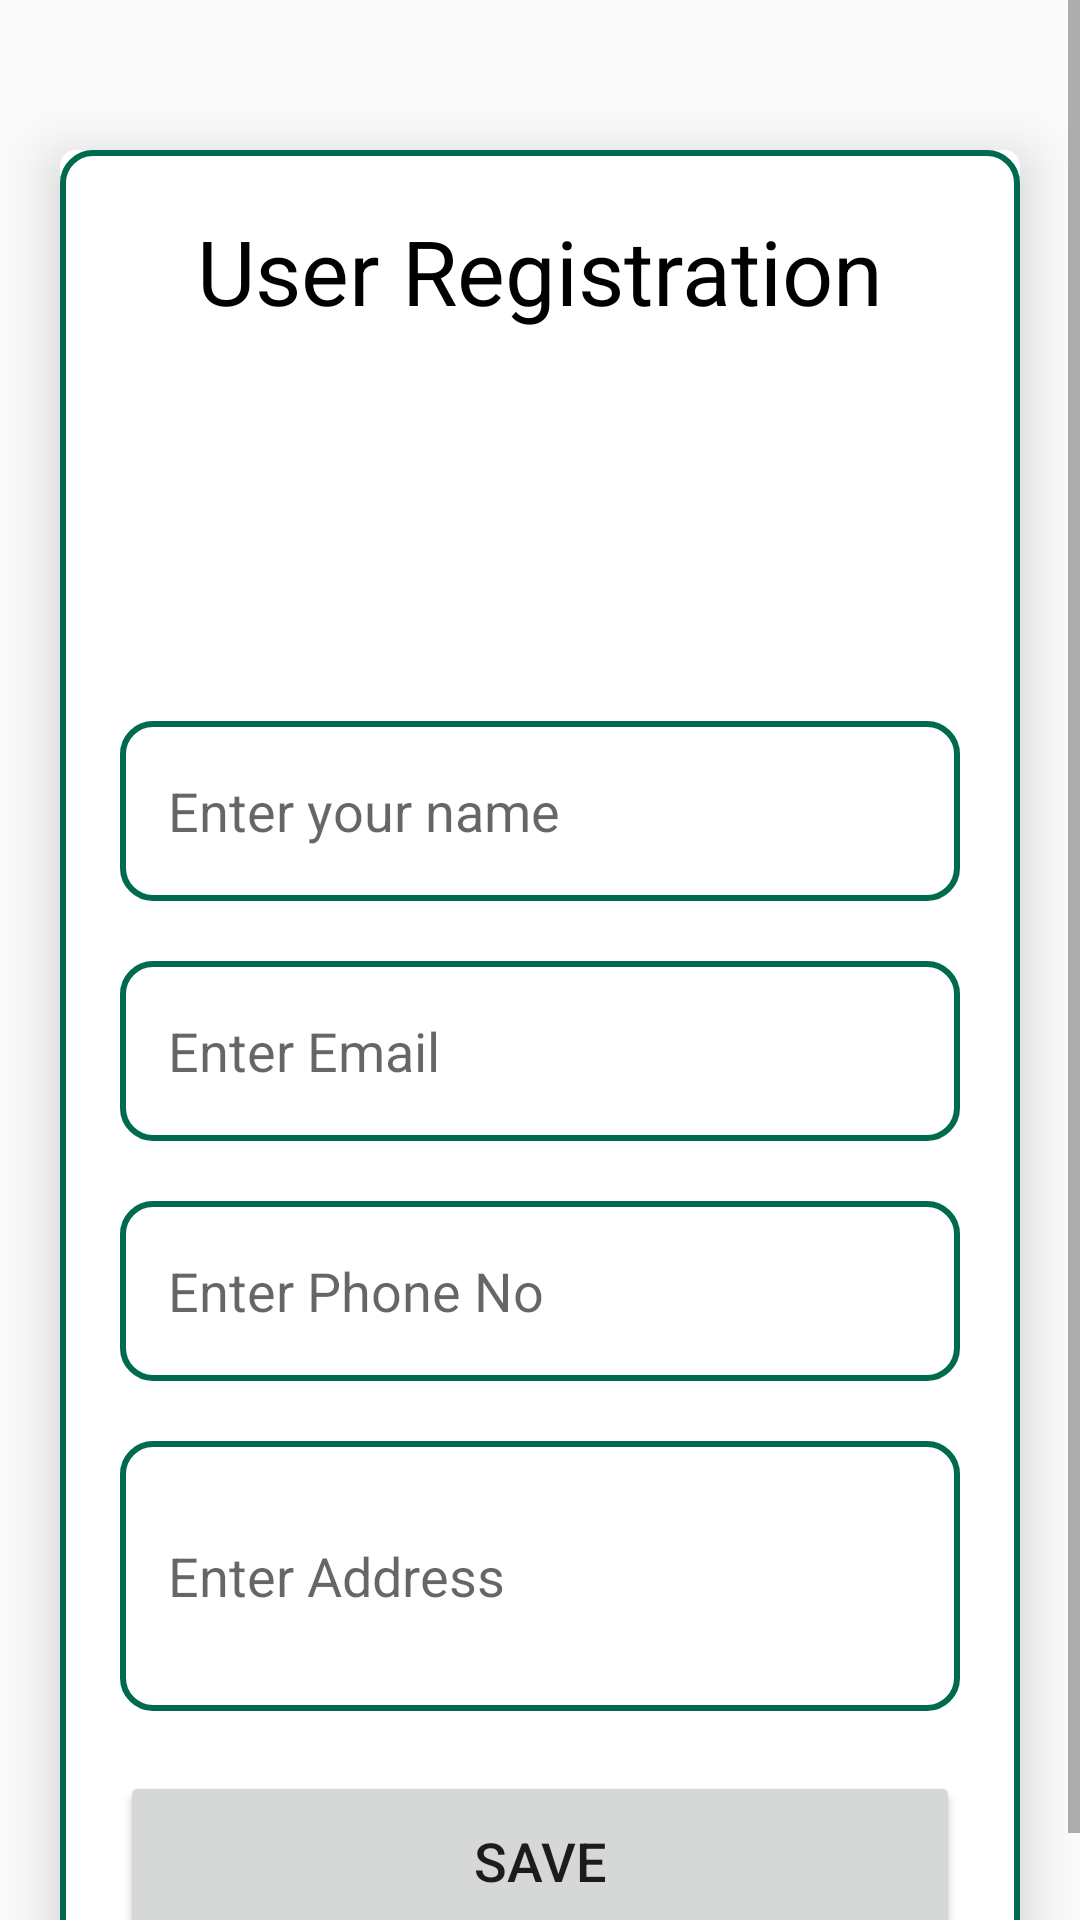

This screen was rendered from an Android layout file. Write that file and the resources it references.
<!-- AndroidManifest.xml: application theme Theme.AppCompat.Light.DarkActionBar -->
<!-- res/layout/activity_upload.xml -->
<?xml version="1.0" encoding="utf-8"?>
<ScrollView
    xmlns:android="http://schemas.android.com/apk/res/android"
    xmlns:app="http://schemas.android.com/apk/res-auto"
    xmlns:tools="http://schemas.android.com/tools"
    android:layout_width="match_parent"
    android:layout_height="match_parent"
    android:orientation="vertical"
    tools:context=".Firebase.UploadActivity">
    <androidx.cardview.widget.CardView
        android:layout_width="match_parent"
        android:layout_height="wrap_content"
        android:layout_marginTop="50dp"
        android:layout_marginEnd="20dp"
        android:layout_marginStart="20dp"
        app:cardCornerRadius="5dp"
        app:cardElevation="10dp">
        <LinearLayout
            android:layout_width="match_parent"
            android:layout_height="wrap_content"
            android:orientation="vertical"
            android:layout_gravity="center_horizontal"
            android:padding="20dp"
            android:background="@drawable/lavender_border">
            <TextView
                android:layout_width="match_parent"
                android:layout_height="wrap_content"
                android:text="User Registration"
                android:textSize="30sp"
                android:textAlignment="center"
                android:textColor="@color/black"/>
            <ImageView
                android:layout_width="100dp"
                android:layout_height="100dp"
                android:src="@drawable/uploadimg"
                android:id="@+id/uploadImage"
                android:layout_gravity="center"
                android:layout_marginTop="10dp"
                android:scaleType="fitXY"/>
            <EditText
                android:layout_width="match_parent"
                android:layout_height="60dp"
                android:id="@+id/uploadName"
                android:background="@drawable/lavender_border"
                android:layout_marginTop="20dp"
                android:padding="16dp"
                android:hint="Enter your name"
                android:gravity="start|center_vertical"
                android:textColor="@color/lavender"/>
            <EditText
                android:layout_width="match_parent"
                android:layout_height="60dp"
                android:id="@+id/uploadEmail"
                android:background="@drawable/lavender_border"
                android:layout_marginTop="20dp"
                android:padding="16dp"
                android:hint="Enter Email"
                android:inputType="textEmailAddress"
                android:gravity="start|center_vertical"
                android:textColor="@color/lavender"/>
            <EditText
                android:layout_width="match_parent"
                android:layout_height="60dp"
                android:id="@+id/uploadPhone"
                android:background="@drawable/lavender_border"
                android:layout_marginTop="20dp"
                android:padding="16dp"
                android:hint="Enter Phone No"
                android:gravity="start|center_vertical"
                android:textColor="@color/lavender"/>

            <EditText
                android:layout_width="match_parent"
                android:layout_height="90dp"
                android:id="@+id/uploadAddress"
                android:background="@drawable/lavender_border"
                android:layout_marginTop="20dp"
                android:padding="16dp"
                android:hint="Enter Address"
                android:gravity="start|center_vertical"
                android:textColor="@color/lavender"/>
            <Button
                android:layout_width="match_parent"
                android:layout_height="60dp"
                android:text="Save"
                android:id="@+id/saveButton"
                android:textSize="18sp"
                android:layout_marginTop="20dp"
                app:cornerRadius = "10dp"/>
        </LinearLayout>
    </androidx.cardview.widget.CardView>
</ScrollView>
<!-- resources referenced by this layout -->
<resources>
  <color name="black">#FF000000</color>
  <color name="lavender">#8692f7</color>
  <!-- drawable lavender_border (drawable) -->
  <?xml version="1.0" encoding="utf-8"?>
  <shape xmlns:android="http://schemas.android.com/apk/res/android"
      android:shape="rectangle">
      <stroke
          android:width="2dp"
          android:color="@color/bg_green_color"/>
      <corners
          android:radius="10dp"/>
  </shape>
  <color name="bg_green_color">#006a4e</color>
</resources>
